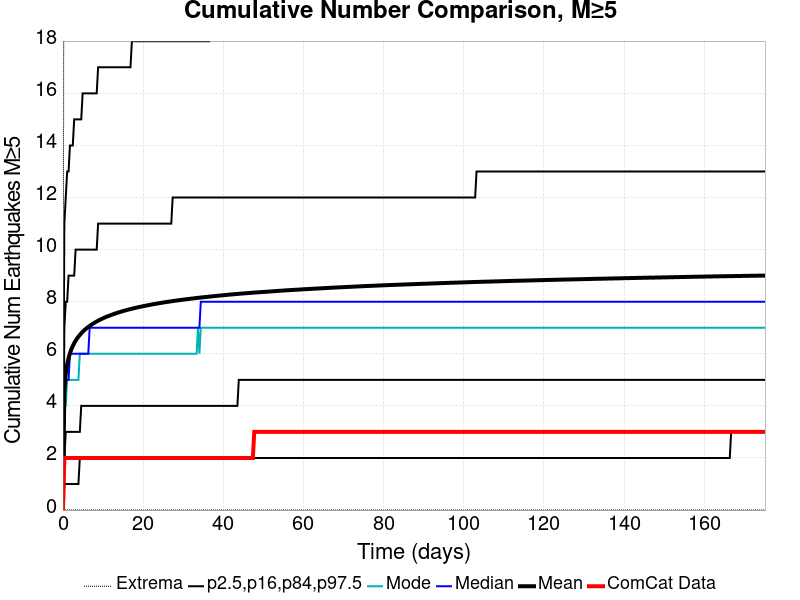

The data file committed next to this chart (first rows):
Time (days), ComCat Data, Simulation Mean, Simulation Median, Simulation Mode, Simulation Minimum, Simulation Maximum, 2.5 %-ile, 16 %-ile, 84 %-ile, 97.5 %-ile
0.0, 0.0, 0.0, 0.0, 0.0, 0.0, 0.0, 0.0, 0.0, 0.0, 0.0
0.3511, 2.0, 4.609, 4.0, 4.0, 0.0, 33.0, 1.0, 2.0, 7.0, 11.0
0.7021, 2.0, 5.237, 5.0, 4.0, 0.0, 46.0, 1.0, 3.0, 8.0, 12.0
1.053, 2.0, 5.59, 5.0, 5.0, 0.0, 48.0, 1.0, 3.0, 8.0, 13.0
1.404, 2.0, 5.839, 5.0, 5.0, 0.0, 49.0, 1.0, 3.0, 9.0, 13.0
1.755, 2.0, 6.026, 6.0, 5.0, 0.0, 50.0, 1.0, 3.0, 9.0, 14.0
2.106, 2.0, 6.175, 6.0, 5.0, 0.0, 50.0, 1.0, 3.0, 9.0, 14.0
2.457, 2.0, 6.299, 6.0, 5.0, 0.0, 53.0, 1.0, 3.0, 9.0, 14.0
2.808, 2.0, 6.407, 6.0, 5.0, 0.0, 53.0, 1.0, 3.0, 9.0, 15.0
3.159, 2.0, 6.5, 6.0, 5.0, 0.0, 53.0, 1.0, 3.0, 10.0, 15.0
3.511, 2.0, 6.585, 6.0, 5.0, 0.0, 54.0, 1.0, 3.0, 10.0, 15.0
3.862, 2.0, 6.657, 6.0, 5.0, 0.0, 55.0, 1.0, 3.0, 10.0, 15.0
4.213, 2.0, 6.724, 6.0, 6.0, 0.0, 57.0, 2.0, 3.0, 10.0, 15.0
4.564, 2.0, 6.786, 6.0, 6.0, 0.0, 57.0, 2.0, 4.0, 10.0, 15.0
4.915, 2.0, 6.844, 6.0, 6.0, 0.0, 58.0, 2.0, 4.0, 10.0, 16.0
5.266, 2.0, 6.896, 6.0, 6.0, 0.0, 59.0, 2.0, 4.0, 10.0, 16.0
5.617, 2.0, 6.945, 6.0, 6.0, 0.0, 59.0, 2.0, 4.0, 10.0, 16.0
5.968, 2.0, 6.99, 6.0, 6.0, 0.0, 59.0, 2.0, 4.0, 10.0, 16.0
6.319, 2.0, 7.031, 6.0, 6.0, 0.0, 59.0, 2.0, 4.0, 10.0, 16.0
6.67, 2.0, 7.07, 7.0, 6.0, 0.0, 59.0, 2.0, 4.0, 10.0, 16.0
7.021, 2.0, 7.107, 7.0, 6.0, 0.0, 59.0, 2.0, 4.0, 10.0, 16.0
7.372, 2.0, 7.143, 7.0, 6.0, 0.0, 59.0, 2.0, 4.0, 10.0, 16.0
7.723, 2.0, 7.177, 7.0, 6.0, 0.0, 60.0, 2.0, 4.0, 10.0, 16.0
8.074, 2.0, 7.209, 7.0, 6.0, 0.0, 62.0, 2.0, 4.0, 10.0, 16.0
8.425, 2.0, 7.24, 7.0, 6.0, 0.0, 62.0, 2.0, 4.0, 10.0, 16.0
8.776, 2.0, 7.271, 7.0, 6.0, 0.0, 62.0, 2.0, 4.0, 11.0, 17.0
9.127, 2.0, 7.299, 7.0, 6.0, 0.0, 62.0, 2.0, 4.0, 11.0, 17.0
9.478, 2.0, 7.325, 7.0, 6.0, 0.0, 62.0, 2.0, 4.0, 11.0, 17.0
9.83, 2.0, 7.351, 7.0, 6.0, 0.0, 62.0, 2.0, 4.0, 11.0, 17.0
10.18, 2.0, 7.376, 7.0, 6.0, 0.0, 63.0, 2.0, 4.0, 11.0, 17.0
10.53, 2.0, 7.4, 7.0, 6.0, 0.0, 63.0, 2.0, 4.0, 11.0, 17.0
10.88, 2.0, 7.423, 7.0, 6.0, 0.0, 63.0, 2.0, 4.0, 11.0, 17.0
11.23, 2.0, 7.443, 7.0, 6.0, 0.0, 63.0, 2.0, 4.0, 11.0, 17.0
11.58, 2.0, 7.464, 7.0, 6.0, 0.0, 63.0, 2.0, 4.0, 11.0, 17.0
11.94, 2.0, 7.484, 7.0, 6.0, 0.0, 63.0, 2.0, 4.0, 11.0, 17.0
12.29, 2.0, 7.505, 7.0, 6.0, 0.0, 63.0, 2.0, 4.0, 11.0, 17.0
12.64, 2.0, 7.525, 7.0, 6.0, 0.0, 63.0, 2.0, 4.0, 11.0, 17.0
12.99, 2.0, 7.543, 7.0, 6.0, 0.0, 63.0, 2.0, 4.0, 11.0, 17.0
13.34, 2.0, 7.562, 7.0, 6.0, 0.0, 63.0, 2.0, 4.0, 11.0, 17.0
13.69, 2.0, 7.579, 7.0, 6.0, 0.0, 63.0, 2.0, 4.0, 11.0, 17.0
14.04, 2.0, 7.596, 7.0, 6.0, 0.0, 63.0, 2.0, 4.0, 11.0, 17.0
14.39, 2.0, 7.612, 7.0, 6.0, 0.0, 63.0, 2.0, 4.0, 11.0, 17.0
14.74, 2.0, 7.629, 7.0, 6.0, 0.0, 63.0, 2.0, 4.0, 11.0, 17.0
15.1, 2.0, 7.645, 7.0, 6.0, 0.0, 63.0, 2.0, 4.0, 11.0, 17.0
15.45, 2.0, 7.66, 7.0, 6.0, 0.0, 63.0, 2.0, 4.0, 11.0, 17.0
15.8, 2.0, 7.675, 7.0, 6.0, 0.0, 63.0, 2.0, 4.0, 11.0, 17.0
16.15, 2.0, 7.69, 7.0, 6.0, 0.0, 63.0, 2.0, 4.0, 11.0, 17.0
16.5, 2.0, 7.704, 7.0, 6.0, 0.0, 63.0, 2.0, 4.0, 11.0, 17.0
16.85, 2.0, 7.718, 7.0, 6.0, 0.0, 63.0, 2.0, 4.0, 11.0, 17.0
17.2, 2.0, 7.731, 7.0, 6.0, 0.0, 63.0, 2.0, 4.0, 11.0, 18.0
17.55, 2.0, 7.744, 7.0, 6.0, 0.0, 63.0, 2.0, 4.0, 11.0, 18.0
17.9, 2.0, 7.757, 7.0, 6.0, 0.0, 63.0, 2.0, 4.0, 11.0, 18.0
18.25, 2.0, 7.769, 7.0, 6.0, 0.0, 63.0, 2.0, 4.0, 11.0, 18.0
18.61, 2.0, 7.781, 7.0, 6.0, 0.0, 63.0, 2.0, 4.0, 11.0, 18.0
18.96, 2.0, 7.793, 7.0, 6.0, 0.0, 63.0, 2.0, 4.0, 11.0, 18.0
19.31, 2.0, 7.805, 7.0, 6.0, 0.0, 63.0, 2.0, 4.0, 11.0, 18.0
19.66, 2.0, 7.816, 7.0, 6.0, 0.0, 63.0, 2.0, 4.0, 11.0, 18.0
20.01, 2.0, 7.827, 7.0, 6.0, 0.0, 63.0, 2.0, 4.0, 11.0, 18.0
20.36, 2.0, 7.838, 7.0, 6.0, 0.0, 63.0, 2.0, 4.0, 11.0, 18.0
20.71, 2.0, 7.849, 7.0, 6.0, 0.0, 63.0, 2.0, 4.0, 11.0, 18.0
... 440 more rows
